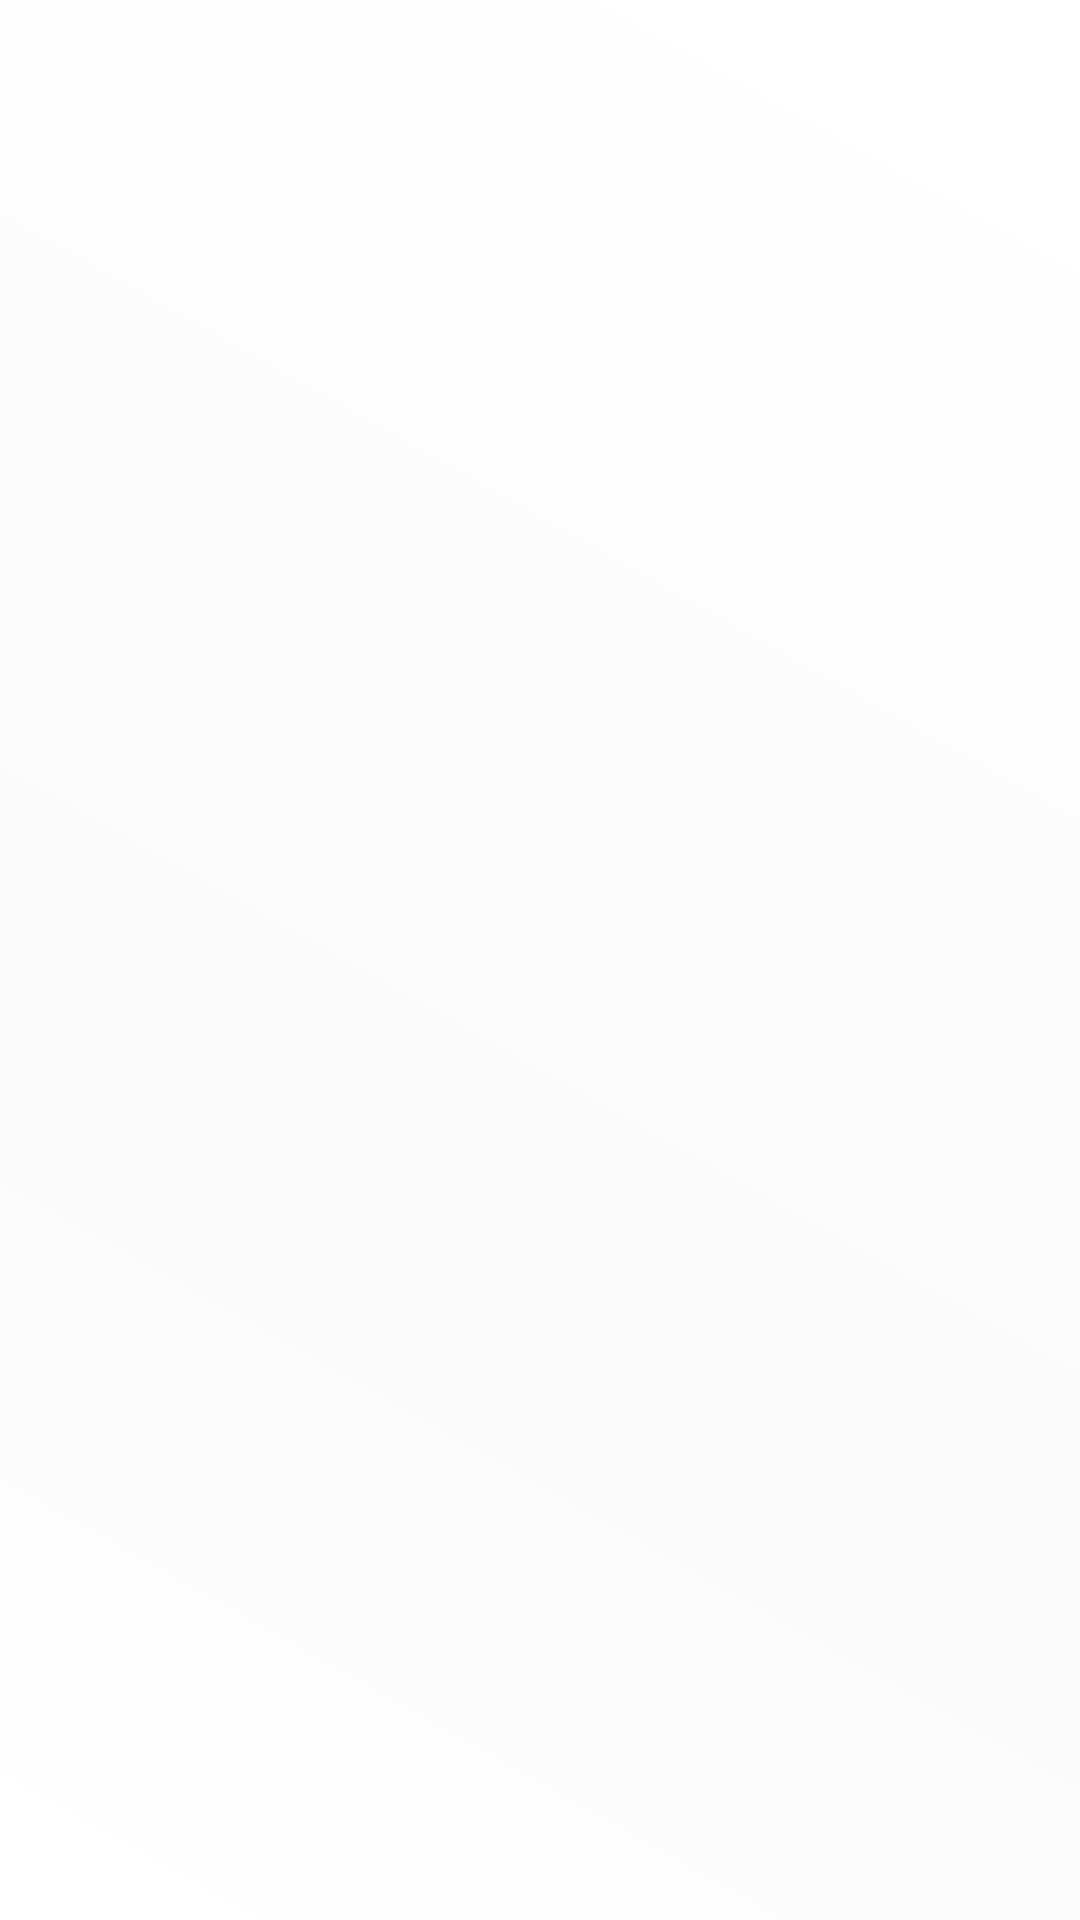

The Android layout XML behind this screen, and the referenced resources:
<!-- AndroidManifest.xml: application theme AppTheme -->
<!-- res/layout/ecalculon_fragment.xml -->
<?xml version="1.0" encoding="utf-8"?>

<LinearLayout
    xmlns:android="http://schemas.android.com/apk/res/android"
    android:orientation="vertical"
    android:layout_width="match_parent"
    android:layout_height="match_parent"
    android:background="@drawable/ecalculon_background"
    android:contentDescription="@string/ecalculon_fragment_content_description">

    <LinearLayout
        android:id="@+id/output_fragment_container"
        android:orientation="vertical"
        android:layout_width="match_parent"
        android:layout_height="wrap_content"
        />

    <LinearLayout
        android:id="@+id/input_fragment_container"
        android:orientation="vertical"
        android:layout_width="match_parent"
        android:layout_height="fill_parent"/>
</LinearLayout>
<!-- resources referenced by this layout -->
<resources>
  <!-- drawable ecalculon_background (drawable) -->
  <?xml version="1.0" encoding="utf-8"?>
  
  <shape
      xmlns:android="http://schemas.android.com/apk/res/android"
      android:shape="rectangle">
  
  
      <gradient
          android:angle="45"
          android:centerX="35%"
          android:centerColor="@color/yellow"
          android:startColor="#FFFFFF"
          android:endColor="#FFFFFF"
          android:type="linear"
          />
      <size
          android:width="40dp"
          android:height="40dp"
          />
  
  
  
  
  </shape>
  <string name="ecalculon_fragment_content_description">ECalculon Calculator</string>
  <style name="AppTheme" parent="Theme.AppCompat.Light.DarkActionBar">
          
      </style>
</resources>
